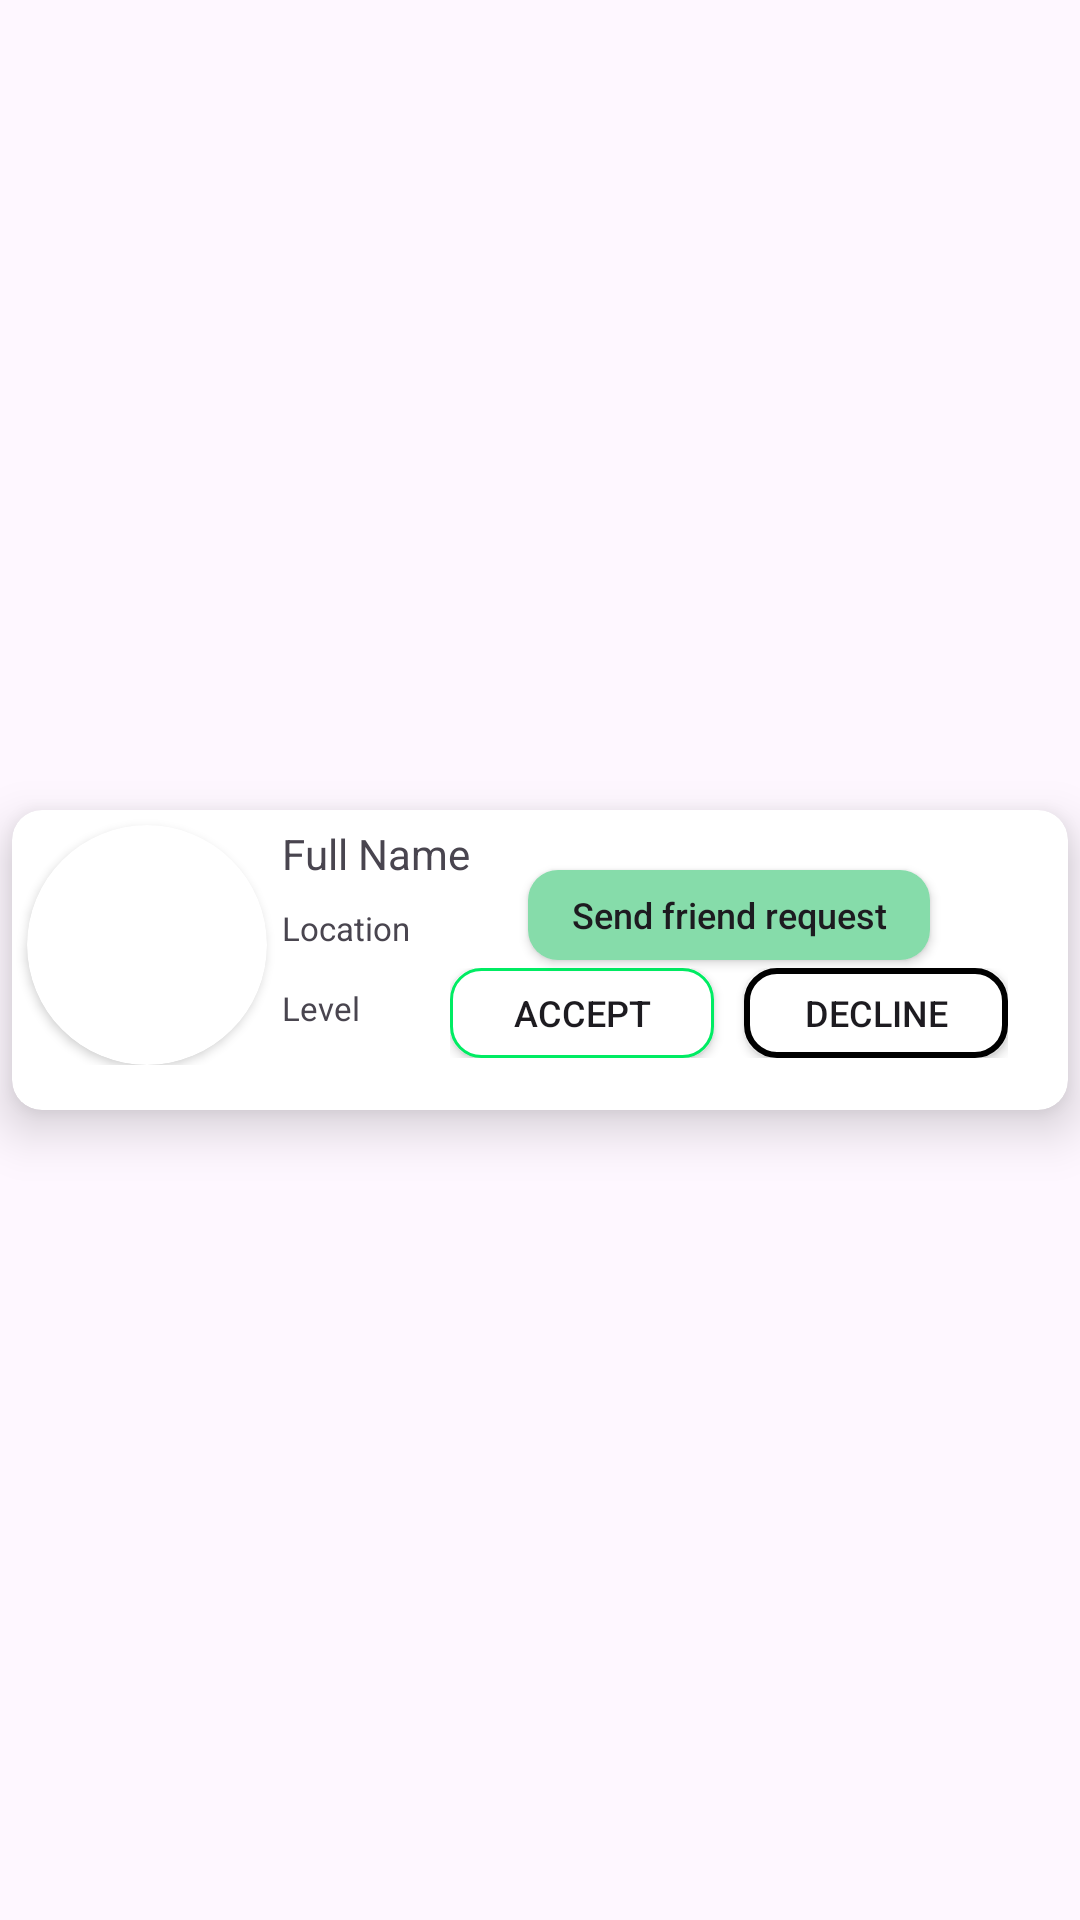

Reconstruct the res/layout file that produces this screen, plus the resources it refers to.
<!-- AndroidManifest.xml: application theme Theme.Sportial -->
<!-- res/layout/friend_card_view.xml -->
<?xml version="1.0" encoding="utf-8"?>
<androidx.constraintlayout.widget.ConstraintLayout xmlns:android="http://schemas.android.com/apk/res/android"
    xmlns:app="http://schemas.android.com/apk/res-auto"
    xmlns:tools="http://schemas.android.com/tools"
    android:layout_width="match_parent"
    android:layout_height="wrap_content">

    <androidx.cardview.widget.CardView
        android:layout_width="match_parent"
        android:layout_height="100dp"
        android:layout_margin="4sp"
        app:cardCornerRadius="10dp"
        app:cardElevation="10dp"
        app:layout_constraintBottom_toBottomOf="parent"
        app:layout_constraintEnd_toEndOf="parent"
        app:layout_constraintStart_toStartOf="parent"
        app:layout_constraintTop_toTopOf="parent">

        <androidx.constraintlayout.widget.ConstraintLayout
            android:layout_width="match_parent"
            android:layout_height="wrap_content">

            <TextView
                android:id="@+id/location_TV"
                android:layout_width="wrap_content"
                android:layout_height="wrap_content"
                android:layout_marginTop="8dp"
                android:text="@string/location"
                android:textSize="11sp"
                app:layout_constraintStart_toStartOf="@+id/full_name_TV"
                app:layout_constraintTop_toBottomOf="@+id/full_name_TV" />

            <TextView
                android:id="@+id/full_name_TV"
                android:layout_width="wrap_content"
                android:layout_height="wrap_content"
                android:layout_marginStart="5dp"
                android:layout_marginTop="5dp"
                android:text="@string/full_name"
                app:layout_constraintStart_toEndOf="@+id/cardView2"
                app:layout_constraintTop_toTopOf="parent" />

            <TextView
                android:id="@+id/level_TV"
                android:layout_width="wrap_content"
                android:layout_height="wrap_content"
                android:layout_marginStart="4dp"
                android:layout_marginTop="12dp"
                android:text="Level"
                android:textSize="11sp"
                app:layout_constraintEnd_toEndOf="@+id/location_TV"
                app:layout_constraintHorizontal_bias="0.055"
                app:layout_constraintStart_toEndOf="@+id/cardView2"
                app:layout_constraintTop_toBottomOf="@+id/location_TV" />

            <androidx.cardview.widget.CardView
                android:id="@+id/cardView2"
                android:layout_width="80dp"
                android:layout_height="80dp"
                android:layout_gravity="center"
                android:layout_margin="5dp"
                app:cardCornerRadius="250dp"
                app:layout_constraintStart_toStartOf="parent"
                app:layout_constraintTop_toTopOf="parent">

                <ImageView
                    android:id="@+id/friendProfilePictureIV"
                    android:layout_width="80dp"
                    android:layout_height="80dp"
                    android:scaleType="centerCrop"
                    android:src="@drawable/basketball_background" />

            </androidx.cardview.widget.CardView>

            <androidx.appcompat.widget.AppCompatButton
                android:id="@+id/button"
                android:layout_width="134dp"
                android:layout_height="30dp"
                android:layout_marginTop="20dp"
                android:background="@drawable/friend_card_view_button_add_friend"
                android:backgroundTint="@color/lightGreen"
                android:text="@string/send_friend_request"
                android:textAllCaps="false"
                android:textSize="12sp"
                app:layout_constraintEnd_toEndOf="@+id/linearLayout6"
                app:layout_constraintStart_toStartOf="@+id/linearLayout6"
                app:layout_constraintTop_toTopOf="parent" />

            <LinearLayout
                android:id="@+id/linearLayout6"
                android:layout_width="wrap_content"
                android:layout_height="wrap_content"
                android:layout_marginEnd="20dp"
                android:orientation="horizontal"
                app:layout_constraintBottom_toBottomOf="parent"
                app:layout_constraintEnd_toEndOf="parent"
                app:layout_constraintTop_toBottomOf="@+id/button">

                <androidx.appcompat.widget.AppCompatButton
                    android:id="@+id/accept_btn"
                    android:layout_width="wrap_content"
                    android:layout_height="30dp"
                    android:layout_marginEnd="10dp"
                    android:background="@drawable/button_with_stroke"
                    android:text="@string/accept"
                    android:textSize="12sp" />

                <androidx.appcompat.widget.AppCompatButton
                    android:id="@+id/decline_btn"
                    android:layout_width="wrap_content"
                    android:layout_height="30dp"
                    android:background="@drawable/button_with_stroke3_red"
                    android:text="@string/decline"
                    android:textSize="12sp" />
            </LinearLayout>

        </androidx.constraintlayout.widget.ConstraintLayout>

    </androidx.cardview.widget.CardView>


</androidx.constraintlayout.widget.ConstraintLayout>
<!-- resources referenced by this layout -->
<resources>
  <color name="lightGreen">#86DCAA</color>
  <!-- drawable button_with_stroke (drawable) -->
  <?xml version="1.0" encoding="utf-8"?>
  <shape xmlns:android="http://schemas.android.com/apk/res/android" android:shape="rectangle" >
      <stroke android:color="@color/lime" android:width="1dp"/>
      <corners android:radius="10dp"/>
      <solid android:color="@color/white"/>
  </shape>
  <!-- drawable button_with_stroke3_red (drawable) -->
  <?xml version="1.0" encoding="utf-8"?>
  <shape xmlns:android="http://schemas.android.com/apk/res/android" android:shape="rectangle" >
      <stroke android:color="@color/cometchat_red" android:width="2dp"/>
      <corners android:radius="10dp"/>
      <solid android:color="@color/white"/>
  </shape>
  <!-- drawable friend_card_view_button_add_friend (drawable) -->
  <?xml version="1.0" encoding="utf-8"?>
  <shape xmlns:android="http://schemas.android.com/apk/res/android" android:shape="rectangle" >
      <corners android:radius="10dp"/>
      <solid android:color="#878787"/>
  </shape>
  <string name="accept">Accept</string>
  <string name="decline">Decline</string>
  <string name="full_name">Full Name</string>
  <string name="location">Location</string>
  <string name="send_friend_request">Send friend request</string>
  <style name="Theme.Sportial" parent="Base.Theme.Sportial" />
  <color name="lime">#00EC63</color>
  <color name="white">#FFFFFFFF</color>
  <style name="Base.Theme.Sportial" parent="Theme.Material3.Light.NoActionBar">
          
          
      </style>
</resources>
